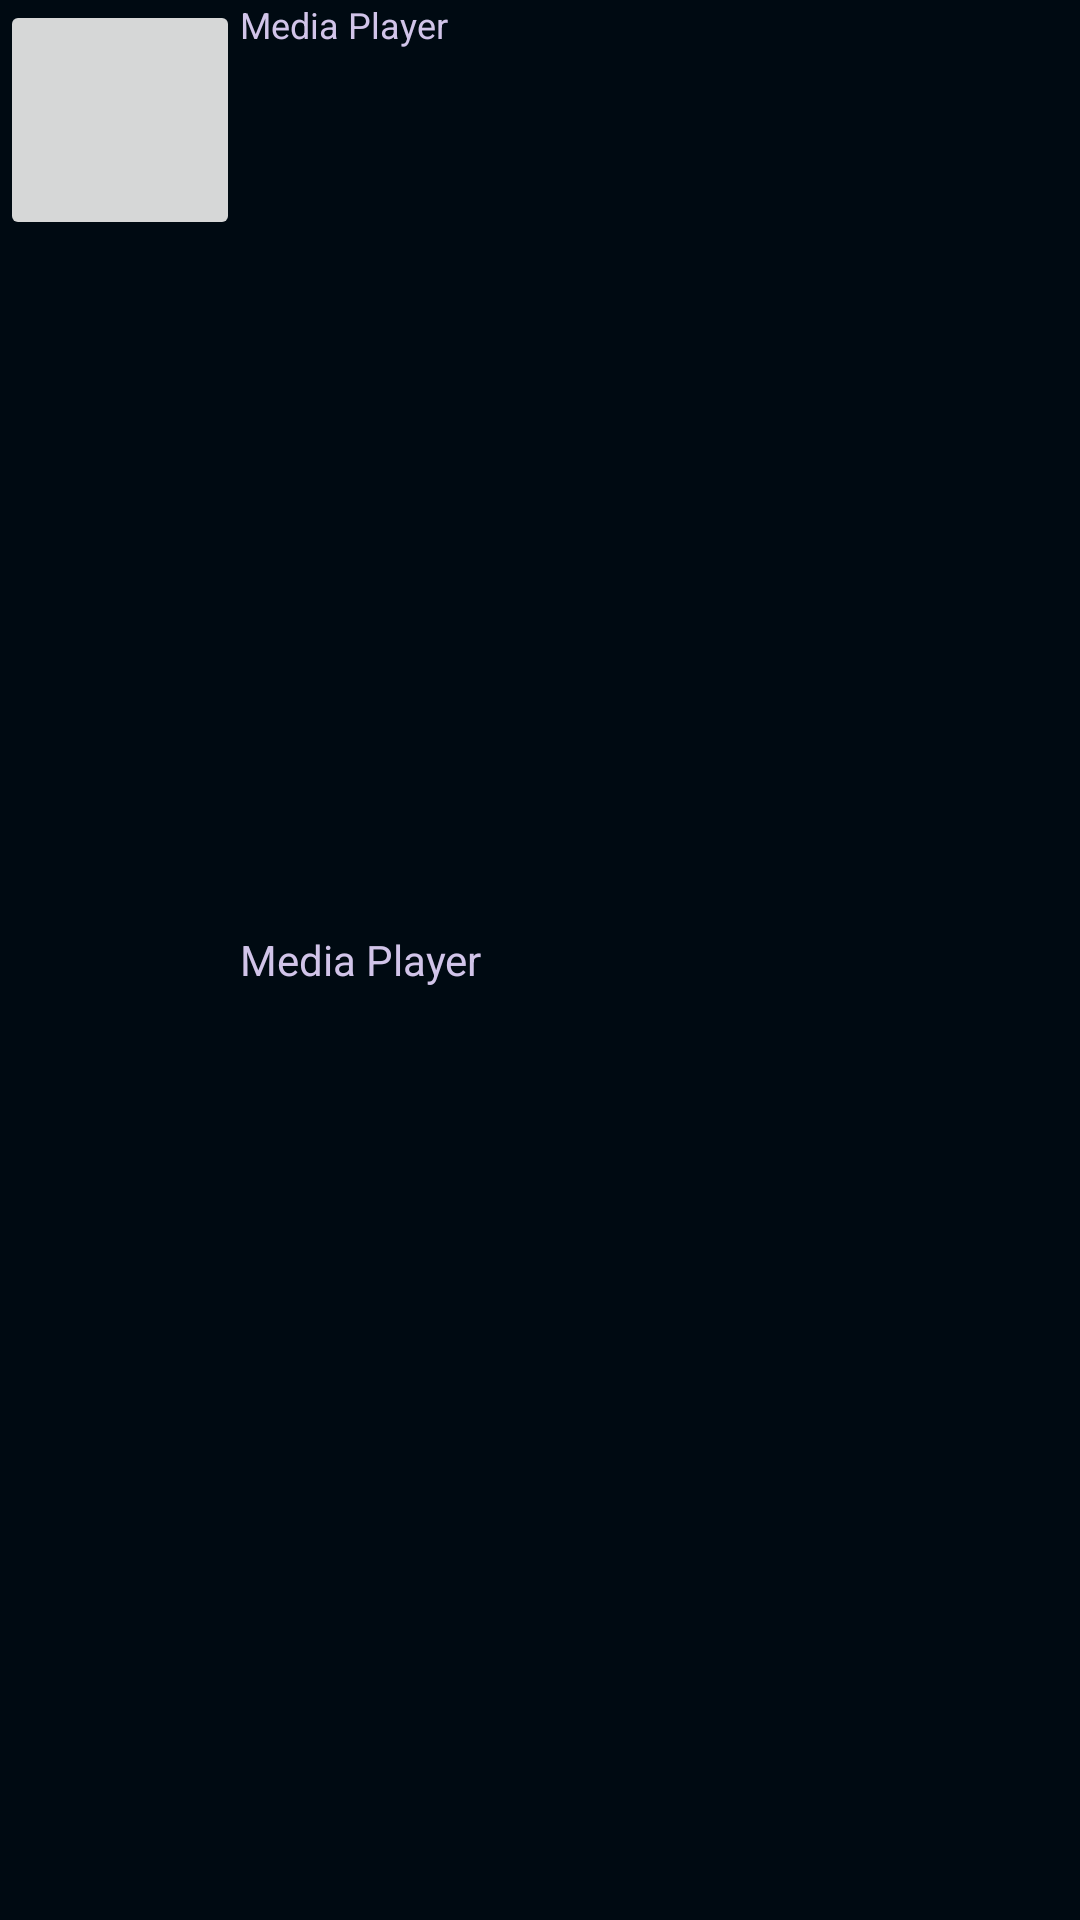

Reconstruct the res/layout file that produces this screen, plus the resources it refers to.
<!-- AndroidManifest.xml: application theme AppTheme -->
<!-- res/layout/notification_small_layout.xml -->
<?xml version="1.0" encoding="utf-8"?>
<RelativeLayout xmlns:android="http://schemas.android.com/apk/res/android"
    xmlns:tools="http://schemas.android.com/tools"
    android:layout_width="match_parent"
    android:layout_height="80dp"
    android:background="@color/colorPrimaryDark">

    <ImageButton
        android:layout_width="80dp"
        android:layout_height="80dp"
        android:id="@+id/small_notification_video_thumbonial" />

    <TextView
        android:id="@+id/small_notification_title"
        android:layout_width="wrap_content"
        android:layout_height="wrap_content"
        android:layout_toEndOf="@+id/small_notification_video_thumbonial"
        android:layout_toRightOf="@+id/small_notification_video_thumbonial"
        Style="@style/TextAppearance.Compat.Notification.Title"
        android:text="Media Player"
        android:textColor="@color/colorAccent"
        android:textSize="12sp"
        tools:ignore="MissingPrefix" />

    <TextView
        android:id="@+id/small_notification_name"
        android:layout_width="wrap_content"
        android:layout_height="wrap_content"
        android:layout_centerVertical="true"
        android:layout_toEndOf="@+id/small_notification_video_thumbonial"
        android:layout_toLeftOf="@+id/small_notification_play_button"
        android:layout_toRightOf="@+id/small_notification_video_thumbonial"
        android:layout_toStartOf="@+id/small_notification_play_button"
        Style="@style/TextAppearance.Compat.Notification"
        android:text="Media Player"
        android:textColor="@color/colorAccent"
        android:textSize="14sp"
        tools:ignore="MissingPrefix" />

    <ImageButton
        android:id="@+id/small_notification_play_button"
        android:layout_width="40dp"
        android:layout_height="40dp"
        android:layout_alignParentEnd="true"
        android:layout_alignParentRight="true"
        android:layout_centerVertical="true"
        android:scaleType="centerCrop"
        android:background="@color/transparent"
        android:src="@drawable/cercle_play_button"
        android:tint="@color/colorAccent" />
</RelativeLayout>
<!-- resources referenced by this layout -->
<resources>
  <color name="colorAccent">#d1c4e9</color>
  <color name="colorPrimaryDark">#000a12</color>
  <color name="transparent">#00ffffff</color>
  <!-- drawable cercle_play_button (drawable) -->
  <?xml version="1.0" encoding="utf-8"?>
  <selector xmlns:android="http://schemas.android.com/apk/res/android">
      <item android:drawable="@drawable/ic_pause_circle_outline_black_24dp" android:state_selected="false"></item>
      <item android:drawable="@drawable/ic_play_circle_outline_black_24dp" android:state_selected="true"></item>
  
  </selector>
  <style name="AppTheme" parent="Theme.AppCompat.Light.DarkActionBar">
          
          <item name="colorPrimary">@color/colorPrimary</item>
          <item name="colorPrimaryDark">@color/colorPrimaryDark</item>
          <item name="colorAccent">@color/colorAccent</item>
          <item name="android:textColorPrimary">@color/colorAccent</item>
          <item name="android:background">@color/transparent</item>
      </style>
  <color name="colorPrimary">#263238</color>
</resources>
